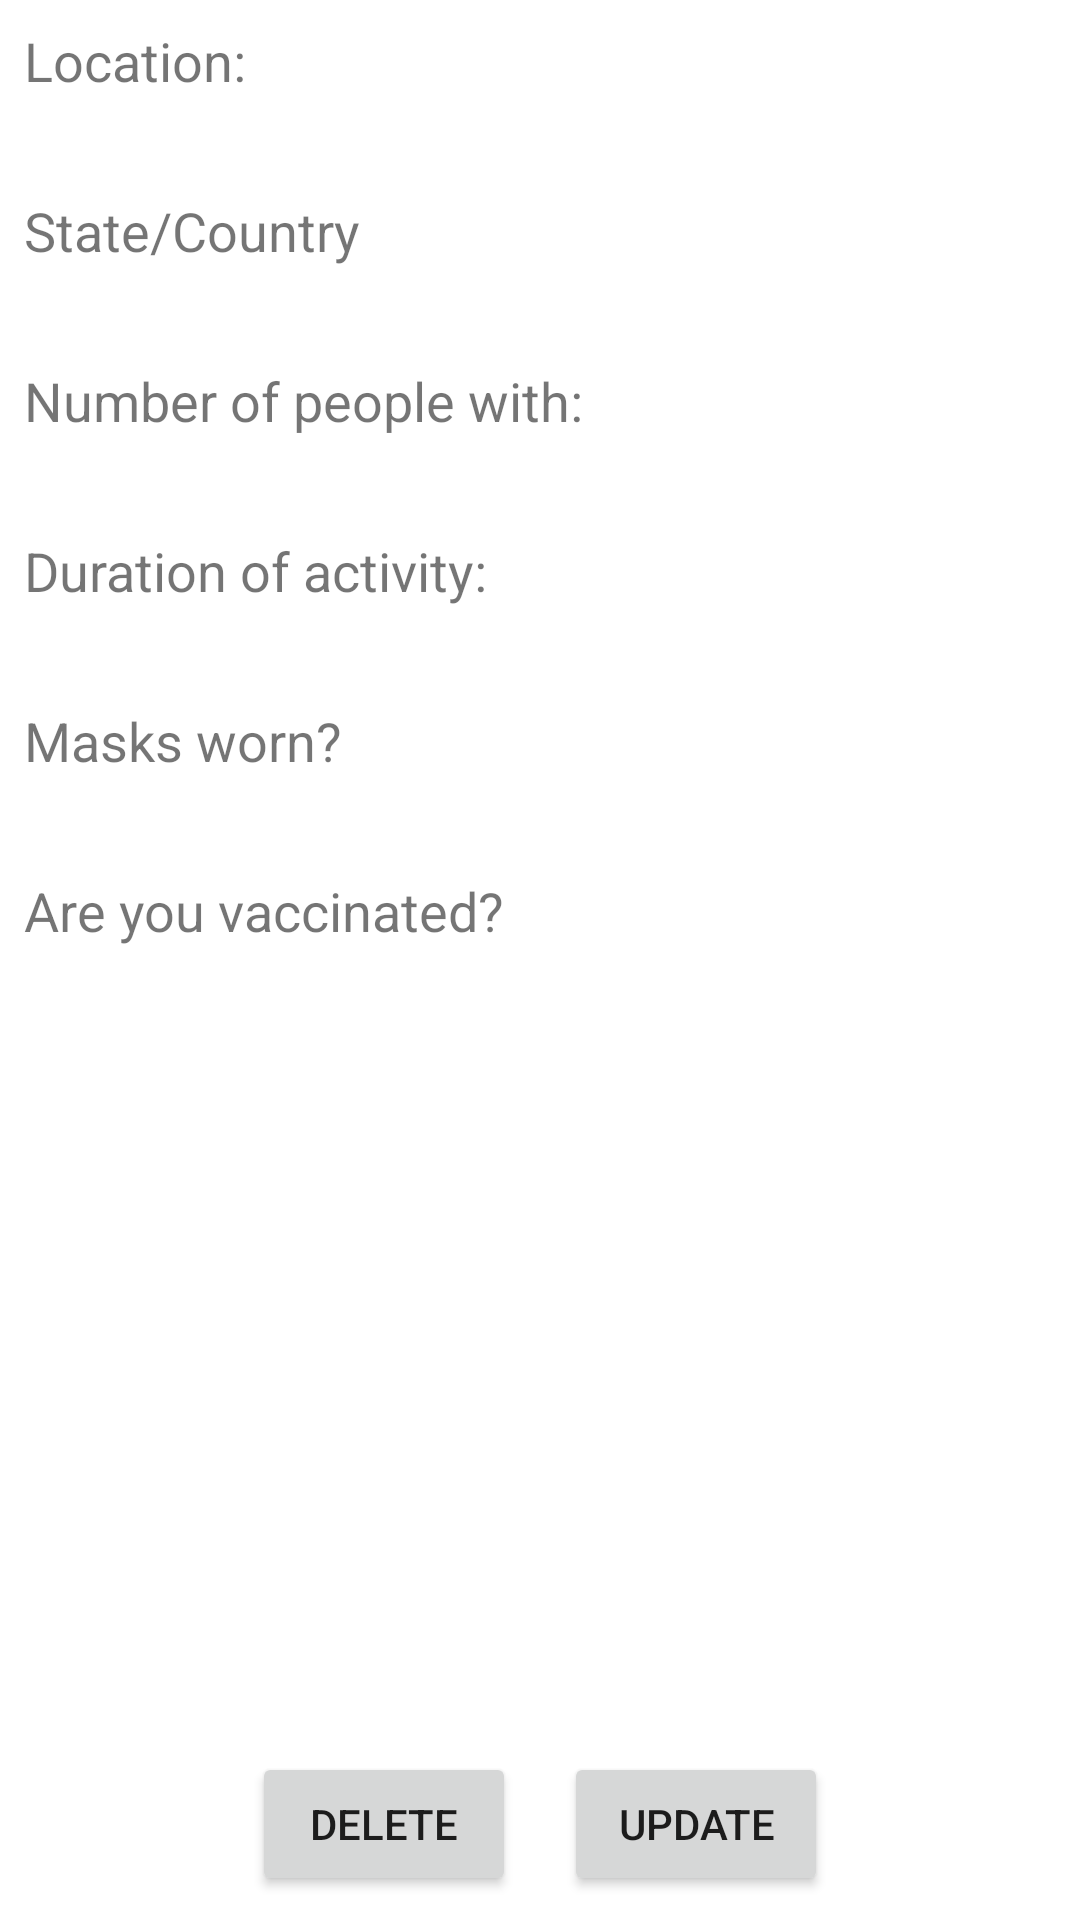

Produce the Android XML layout that renders to this screen, including the resource entries it uses.
<!-- AndroidManifest.xml: application theme Theme.CovidTrackingApp -->
<!-- res/layout/activity_fourth.xml -->
<?xml version="1.0" encoding="utf-8"?>
<androidx.constraintlayout.widget.ConstraintLayout
    xmlns:android="http://schemas.android.com/apk/res/android"
    xmlns:app="http://schemas.android.com/apk/res-auto"
    xmlns:tools="http://schemas.android.com/tools"
    android:layout_width="match_parent"
    android:layout_height="match_parent">

    <ScrollView
        android:layout_width="0dp"
        android:layout_height="0dp"
        android:layout_marginStart="8dp"
        android:layout_marginLeft="8dp"
        android:layout_marginTop="8dp"
        android:layout_marginEnd="8dp"
        android:layout_marginRight="8dp"
        android:layout_marginBottom="8dp"
        app:layout_constraintBottom_toTopOf="@+id/linearLayout"
        app:layout_constraintEnd_toEndOf="parent"
        app:layout_constraintStart_toStartOf="parent"
        app:layout_constraintTop_toTopOf="parent">

        <LinearLayout
            android:layout_width="match_parent"
            android:layout_height="wrap_content"
            android:orientation="vertical">

            <TextView
                android:id="@+id/textView_fourthLocation"
                android:layout_width="match_parent"
                android:layout_height="wrap_content"
                android:text="Location:"
                android:textSize="18sp" />

            <TextView
                android:id="@+id/textView_fourLocation"
                android:layout_width="match_parent"
                android:layout_height="wrap_content"
                android:textSize="24sp" />

            <TextView
                android:id="@+id/textView_fourthState"
                android:layout_width="match_parent"
                android:layout_height="wrap_content"
                android:text="State/Country"
                android:textSize="18sp" />

            <TextView
                android:id="@+id/textView_fourState"
                android:layout_width="match_parent"
                android:layout_height="wrap_content"
                android:textSize="24sp" />

            <TextView
                android:id="@+id/textView_fourthNumberPeople"
                android:layout_width="match_parent"
                android:layout_height="wrap_content"
                android:text="Number of people with:"
                android:textSize="18sp" />

            <TextView
                android:id="@+id/textView_fourNumberPeople"
                android:layout_width="match_parent"
                android:layout_height="wrap_content"
                android:textSize="24sp" />

            <TextView
                android:id="@+id/textView_fourthDuration"
                android:layout_width="match_parent"
                android:layout_height="wrap_content"
                android:text="Duration of activity:"
                android:textSize="18sp" />

            <TextView
                android:id="@+id/textView_fourDuration"
                android:layout_width="match_parent"
                android:layout_height="wrap_content"
                android:textSize="24sp" />

            <TextView
                android:id="@+id/textView_fourthMasks"
                android:layout_width="match_parent"
                android:layout_height="wrap_content"
                android:text="Masks worn?"
                android:textSize="18sp" />

            <TextView
                android:id="@+id/textView_fourMasks"
                android:layout_width="match_parent"
                android:layout_height="wrap_content"
                android:textSize="24sp" />

            <TextView
                android:id="@+id/textView_fourthVaccinated"
                android:layout_width="match_parent"
                android:layout_height="wrap_content"
                android:text="Are you vaccinated?"
                android:textSize="18sp" />

            <TextView
                android:id="@+id/textView_fourVaccinated"
                android:layout_width="match_parent"
                android:layout_height="wrap_content"
                android:textSize="24sp" />
        </LinearLayout>
    </ScrollView>

    <LinearLayout
        android:id="@+id/linearLayout"
        android:layout_width="wrap_content"
        android:layout_height="wrap_content"
        android:layout_marginStart="8dp"
        android:layout_marginLeft="8dp"
        android:layout_marginEnd="8dp"
        android:layout_marginRight="8dp"
        android:layout_marginBottom="8dp"
        android:orientation="horizontal"
        app:layout_constraintBottom_toBottomOf="parent"
        app:layout_constraintEnd_toEndOf="parent"
        app:layout_constraintStart_toStartOf="parent">

        <Button
            android:id="@+id/button_delete"
            android:layout_width="wrap_content"
            android:layout_height="wrap_content"
            android:layout_marginEnd="8dp"
            android:layout_marginRight="8dp"
            android:layout_weight="1"
            android:text="Delete" />

        <Button
            android:id="@+id/button_update"
            android:layout_width="wrap_content"
            android:layout_height="wrap_content"
            android:layout_marginStart="8dp"
            android:layout_marginLeft="8dp"
            android:layout_weight="1"
            android:text="Update" />
    </LinearLayout>

</androidx.constraintlayout.widget.ConstraintLayout>
<!-- resources referenced by this layout -->
<resources>
  <style name="Theme.CovidTrackingApp" parent="Theme.MaterialComponents.DayNight.DarkActionBar">
          
          <item name="colorPrimary">@color/purple_500</item>
          <item name="colorPrimaryVariant">@color/purple_700</item>
          <item name="colorOnPrimary">@color/white</item>
          
          <item name="colorSecondary">@color/teal_200</item>
          <item name="colorSecondaryVariant">@color/teal_700</item>
          <item name="colorOnSecondary">@color/black</item>
          
          <item name="android:statusBarColor" tools:targetApi="l">?attr/colorPrimaryVariant</item>
          
      </style>
  <!-- not gathered from this repository: default colours our renderer supplied (Android Studio template values) -->
  <color name="purple_500">#FF6200EE</color>
  <color name="purple_700">#FF3700B3</color>
  <color name="teal_200">#FF03DAC5</color>
  <color name="teal_700">#FF018786</color>
  <color name="black">#FF000000</color>
  <color name="white">#FFFFFFFF</color>
</resources>
